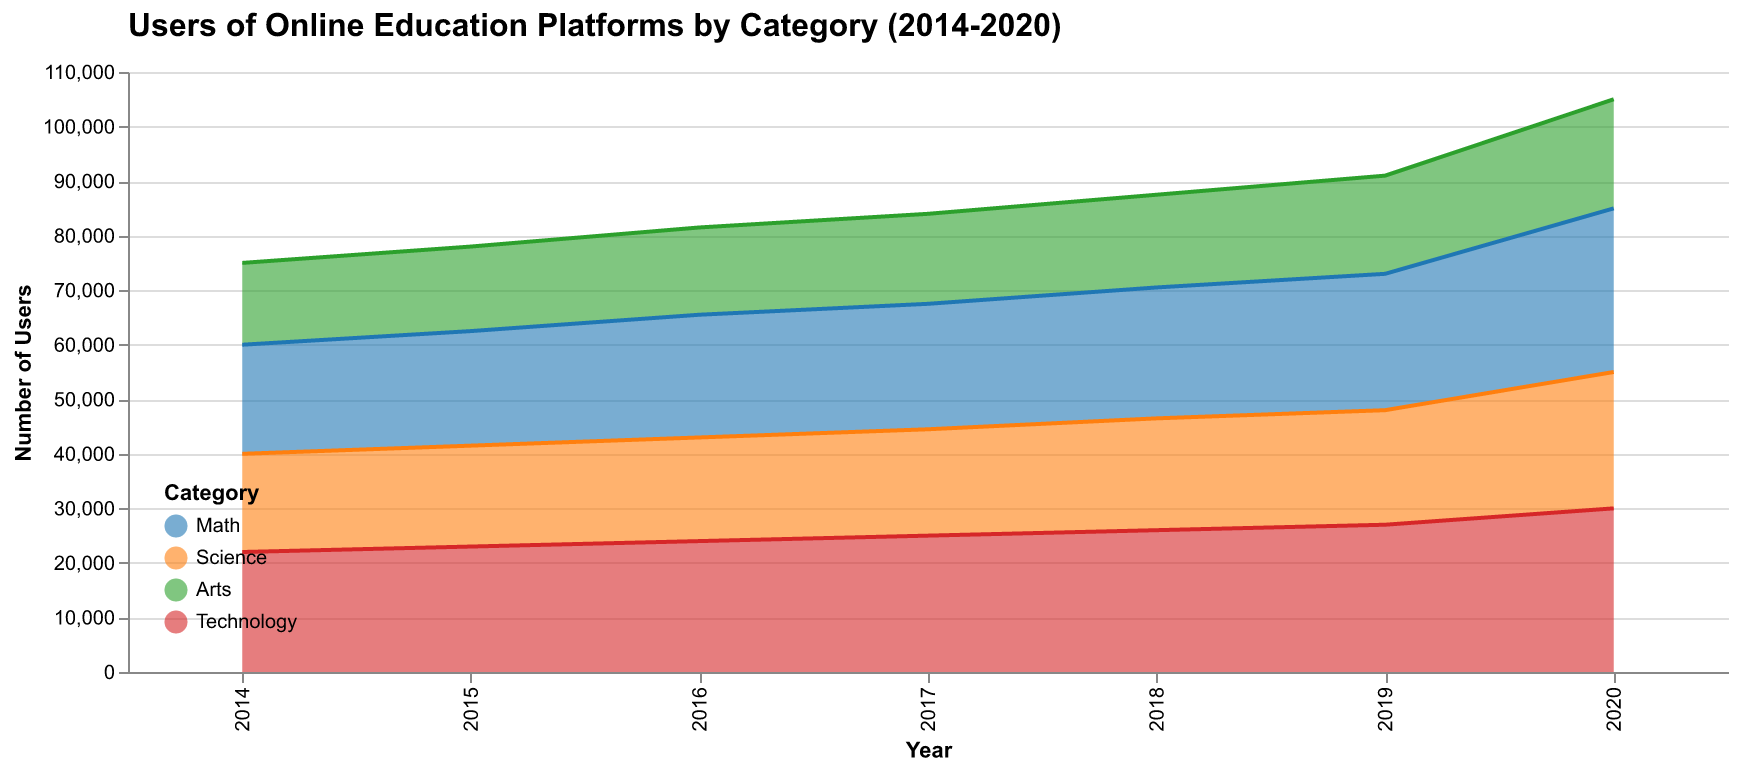

Values plotted in this chart, from the file beside it:
Year, Math, Science, Arts, Technology
2014, 20000, 18000, 15000, 22000
2015, 21000, 18500, 15500, 23000
2016, 22500, 19000, 16000, 24000
2017, 23000, 19500, 16500, 25000
2018, 24000, 20500, 17000, 26000
2019, 25000, 21000, 18000, 27000
2020, 30000, 25000, 20000, 30000
